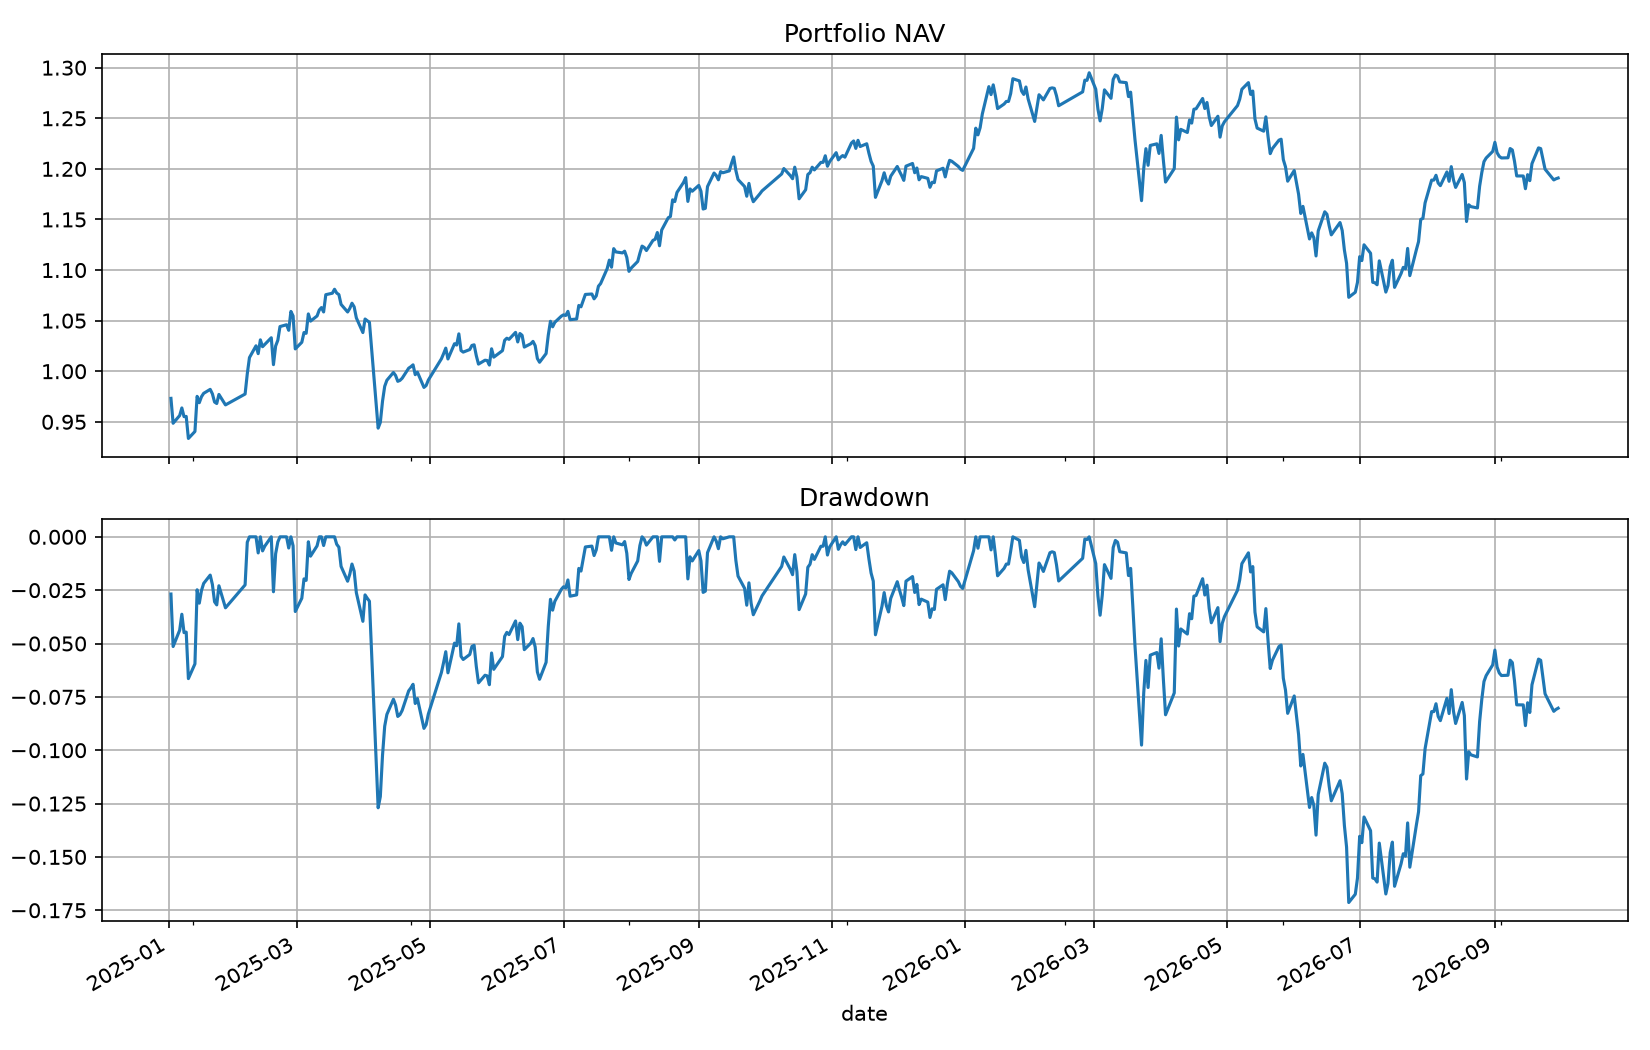

Data behind this chart, as committed beside it:
date, equity, cash, market_value, return, turnover, fees, slippage_cost, positions, stale_positions, attempted_orders, limit_rejected_orders, suspended_orders, deferred_fills, st_positions, unknown_status_positions
2025-01-02, 973185599, 115434, 973070164, -0.02681, 0.9993, 99978, 499642, 200, 0, 200, 0, 0, 0, 0, 0
2025-01-03, 948598934, 115434, 948483500, -0.02526, 0.0, 0.0, 0.0, 200, 0, 0, 0, 0, 0, 0, 0
2025-01-06, 956245218, 115434, 956129783, 0.008061, 0.0, 0.0, 0.0, 200, 0, 0, 0, 0, 0, 0, 0
2025-01-07, 963721548, 115434, 963606114, 0.007818, 0.0, 0.0, 0.0, 200, 0, 0, 0, 0, 0, 0, 0
2025-01-08, 955110270, 115434, 954994836, -0.008935, 0.0, 0.0, 0.0, 200, 0, 0, 0, 0, 0, 0, 0
2025-01-09, 955332865, 115434, 955217431, 0.0002331, 0.0, 0.0, 0.0, 200, 0, 0, 0, 0, 0, 0, 0
2025-01-10, 933558981, 115434, 933443547, -0.02279, 0.0, 0.0, 0.0, 200, 0, 0, 0, 0, 0, 0, 0
2025-01-13, 940462577, 115434, 940347143, 0.007395, 0.0, 0.0, 0.0, 200, 0, 0, 0, 0, 0, 0, 0
2025-01-14, 975182555, 115434, 975067121, 0.03692, 0.0, 0.0, 0.0, 200, 0, 0, 0, 0, 0, 0, 0
2025-01-15, 968911216, 115434, 968795781, -0.006431, 0.0, 0.0, 0.0, 200, 0, 0, 0, 0, 0, 0, 0
2025-01-16, 974830040, 115434, 974714606, 0.006109, 0.0, 0.0, 0.0, 200, 0, 0, 0, 0, 0, 0, 0
2025-01-17, 978160228, 115434, 978044794, 0.003416, 0.0, 0.0, 0.0, 200, 0, 0, 0, 0, 0, 0, 0
2025-01-20, 982073836, 115434, 981958401, 0.004001, 0.0, 0.0, 0.0, 200, 0, 0, 0, 0, 0, 0, 0
2025-01-21, 977687714, 115434, 977572279, -0.004466, 0.0, 0.0, 0.0, 200, 0, 0, 0, 0, 0, 0, 0
2025-01-22, 969554743, 115434, 969439309, -0.008319, 0.0, 0.0, 0.0, 200, 0, 0, 0, 0, 0, 0, 0
2025-01-23, 968110947, 115434, 967995512, -0.001489, 0.0, 0.0, 0.0, 200, 0, 0, 0, 0, 0, 0, 0
2025-01-24, 977063197, 115434, 976947762, 0.009247, 0.0, 0.0, 0.0, 200, 0, 0, 0, 0, 0, 0, 0
2025-01-27, 966728062, 115434, 966612628, -0.01058, 0.0, 0.0, 0.0, 200, 0, 0, 0, 0, 0, 0, 0
2025-02-05, 977463063, 115434, 977347629, 0.0111, 0.0, 0.0, 0.0, 200, 0, 0, 0, 0, 0, 0, 0
2025-02-06, 997467941, 115434, 997352507, 0.02047, 0.0, 0.0, 0.0, 200, 0, 0, 0, 0, 0, 0, 0
2025-02-07, 1013502352, 130782, 1013371571, 0.01608, 1.429, 499364, 713193, 273, 0, 359, 0, 0, 0, 0, 0
2025-02-10, 1025120504, 130782, 1024989722, 0.01146, 0.0, 0.0, 0.0, 273, 0, 0, 0, 0, 0, 0, 0
2025-02-11, 1017381438, 130782, 1017250656, -0.007549, 0.0, 0.0, 0.0, 273, 0, 0, 0, 0, 0, 0, 0
2025-02-12, 1031025945, 130782, 1030895163, 0.01341, 0.0, 0.0, 0.0, 273, 0, 0, 0, 0, 0, 0, 0
2025-02-13, 1024233265, 130782, 1024102483, -0.006588, 0.0, 0.0, 0.0, 273, 0, 0, 0, 0, 0, 0, 0
2025-02-14, 1026474809, 130782, 1026344027, 0.002189, 0.0, 0.0, 0.0, 273, 0, 0, 0, 0, 0, 0, 0
2025-02-17, 1033108630, 130782, 1032977848, 0.006463, 0.0, 0.0, 0.0, 273, 0, 0, 0, 0, 0, 0, 0
2025-02-18, 1006507292, 130782, 1006376511, -0.02575, 0.0, 0.0, 0.0, 273, 0, 0, 0, 0, 0, 0, 0
2025-02-19, 1024911033, 130782, 1024780252, 0.01828, 0.0, 0.0, 0.0, 273, 0, 0, 0, 0, 0, 0, 0
2025-02-20, 1030597757, 130782, 1030466975, 0.005549, 0.0, 0.0, 0.0, 273, 0, 0, 0, 0, 0, 0, 0
2025-02-21, 1044160359, 130782, 1044029577, 0.01316, 0.0, 0.0, 0.0, 273, 0, 0, 0, 0, 0, 0, 0
2025-02-24, 1045952023, 130782, 1045821241, 0.001716, 0.0, 0.0, 0.0, 273, 0, 0, 0, 0, 0, 0, 0
2025-02-25, 1040461022, 130782, 1040330240, -0.00525, 0.0, 0.0, 0.0, 273, 0, 0, 0, 0, 0, 0, 0
2025-02-26, 1059110039, 130782, 1058979258, 0.01792, 0.0, 0.0, 0.0, 273, 0, 0, 0, 0, 0, 0, 0
2025-02-27, 1054649718, 130782, 1054518936, -0.004211, 0.0, 0.0, 0.0, 273, 0, 0, 0, 0, 0, 0, 0
2025-02-28, 1022045771, 130782, 1021914989, -0.03091, 0.0, 0.0, 0.0, 273, 0, 0, 0, 0, 0, 0, 0
2025-03-03, 1028624102, 130782, 1028493321, 0.006436, 0.0, 0.0, 0.0, 273, 0, 0, 0, 0, 0, 0, 0
2025-03-04, 1038221745, 130782, 1038090964, 0.009331, 0.0, 0.0, 0.0, 273, 0, 0, 0, 0, 0, 0, 0
2025-03-05, 1037506959, 130782, 1037376177, -0.0006885, 0.0, 0.0, 0.0, 273, 0, 0, 0, 0, 0, 0, 0
2025-03-06, 1056649871, 130782, 1056519089, 0.01845, 0.0, 0.0, 0.0, 273, 0, 0, 0, 0, 0, 0, 0
2025-03-07, 1049519832, 125161, 1049394670, -0.006748, 1.451, 535023, 764131, 203, 0, 407, 0, 0, 0, 0, 0
2025-03-10, 1054632126, 125161, 1054506965, 0.004871, 0.0, 0.0, 0.0, 203, 0, 0, 0, 0, 0, 0, 0
2025-03-11, 1060489044, 125161, 1060363883, 0.005554, 0.0, 0.0, 0.0, 203, 0, 0, 0, 0, 0, 0, 0
2025-03-12, 1062924716, 125161, 1062799555, 0.002297, 0.0, 0.0, 0.0, 203, 0, 0, 0, 0, 0, 0, 0
2025-03-13, 1058595763, 125161, 1058470602, -0.004073, 0.0, 0.0, 0.0, 203, 0, 0, 0, 0, 0, 0, 0
2025-03-14, 1075666598, 125161, 1075541437, 0.01613, 0.0, 0.0, 0.0, 203, 0, 0, 0, 0, 0, 0, 0
2025-03-17, 1077107426, 125161, 1076982265, 0.001339, 0.0, 0.0, 0.0, 203, 0, 0, 0, 0, 0, 0, 0
2025-03-18, 1081036382, 125161, 1080911221, 0.003648, 0.0, 0.0, 0.0, 203, 0, 0, 0, 0, 0, 0, 0
2025-03-19, 1077256607, 125161, 1077131446, -0.003496, 0.0, 0.0, 0.0, 203, 0, 0, 0, 0, 0, 0, 0
2025-03-20, 1075774879, 125161, 1075649718, -0.001375, 0.0, 0.0, 0.0, 203, 0, 0, 0, 0, 0, 0, 0
2025-03-21, 1066067092, 125161, 1065941931, -0.009024, 0.0, 0.0, 0.0, 203, 0, 0, 0, 0, 0, 0, 0
2025-03-24, 1058551084, 125161, 1058425923, -0.00705, 0.0, 0.0, 0.0, 203, 0, 0, 0, 0, 0, 0, 0
2025-03-25, 1062125085, 125161, 1061999924, 0.003376, 0.0, 0.0, 0.0, 203, 0, 0, 0, 0, 0, 0, 0
2025-03-26, 1067239658, 125161, 1067114497, 0.004815, 0.0, 0.0, 0.0, 203, 0, 0, 0, 0, 0, 0, 0
2025-03-27, 1063650246, 125161, 1063525085, -0.003363, 0.0, 0.0, 0.0, 203, 0, 0, 0, 0, 0, 0, 0
2025-03-28, 1052751069, 125161, 1052625908, -0.01025, 0.0, 0.0, 0.0, 203, 0, 0, 0, 0, 0, 0, 0
2025-03-31, 1038220813, 125161, 1038095652, -0.0138, 0.0, 0.0, 0.0, 203, 0, 0, 0, 0, 0, 0, 0
2025-04-01, 1051612971, 125161, 1051487810, 0.0129, 0.0, 0.0, 0.0, 203, 0, 0, 0, 0, 0, 0, 0
2025-04-02, 1049917127, 125161, 1049791966, -0.001613, 0.0, 0.0, 0.0, 203, 0, 0, 0, 0, 0, 0, 0
2025-04-03, 1048415264, 125161, 1048290103, -0.00143, 0.0, 0.0, 0.0, 203, 0, 0, 0, 0, 0, 0, 0
... 364 more rows
